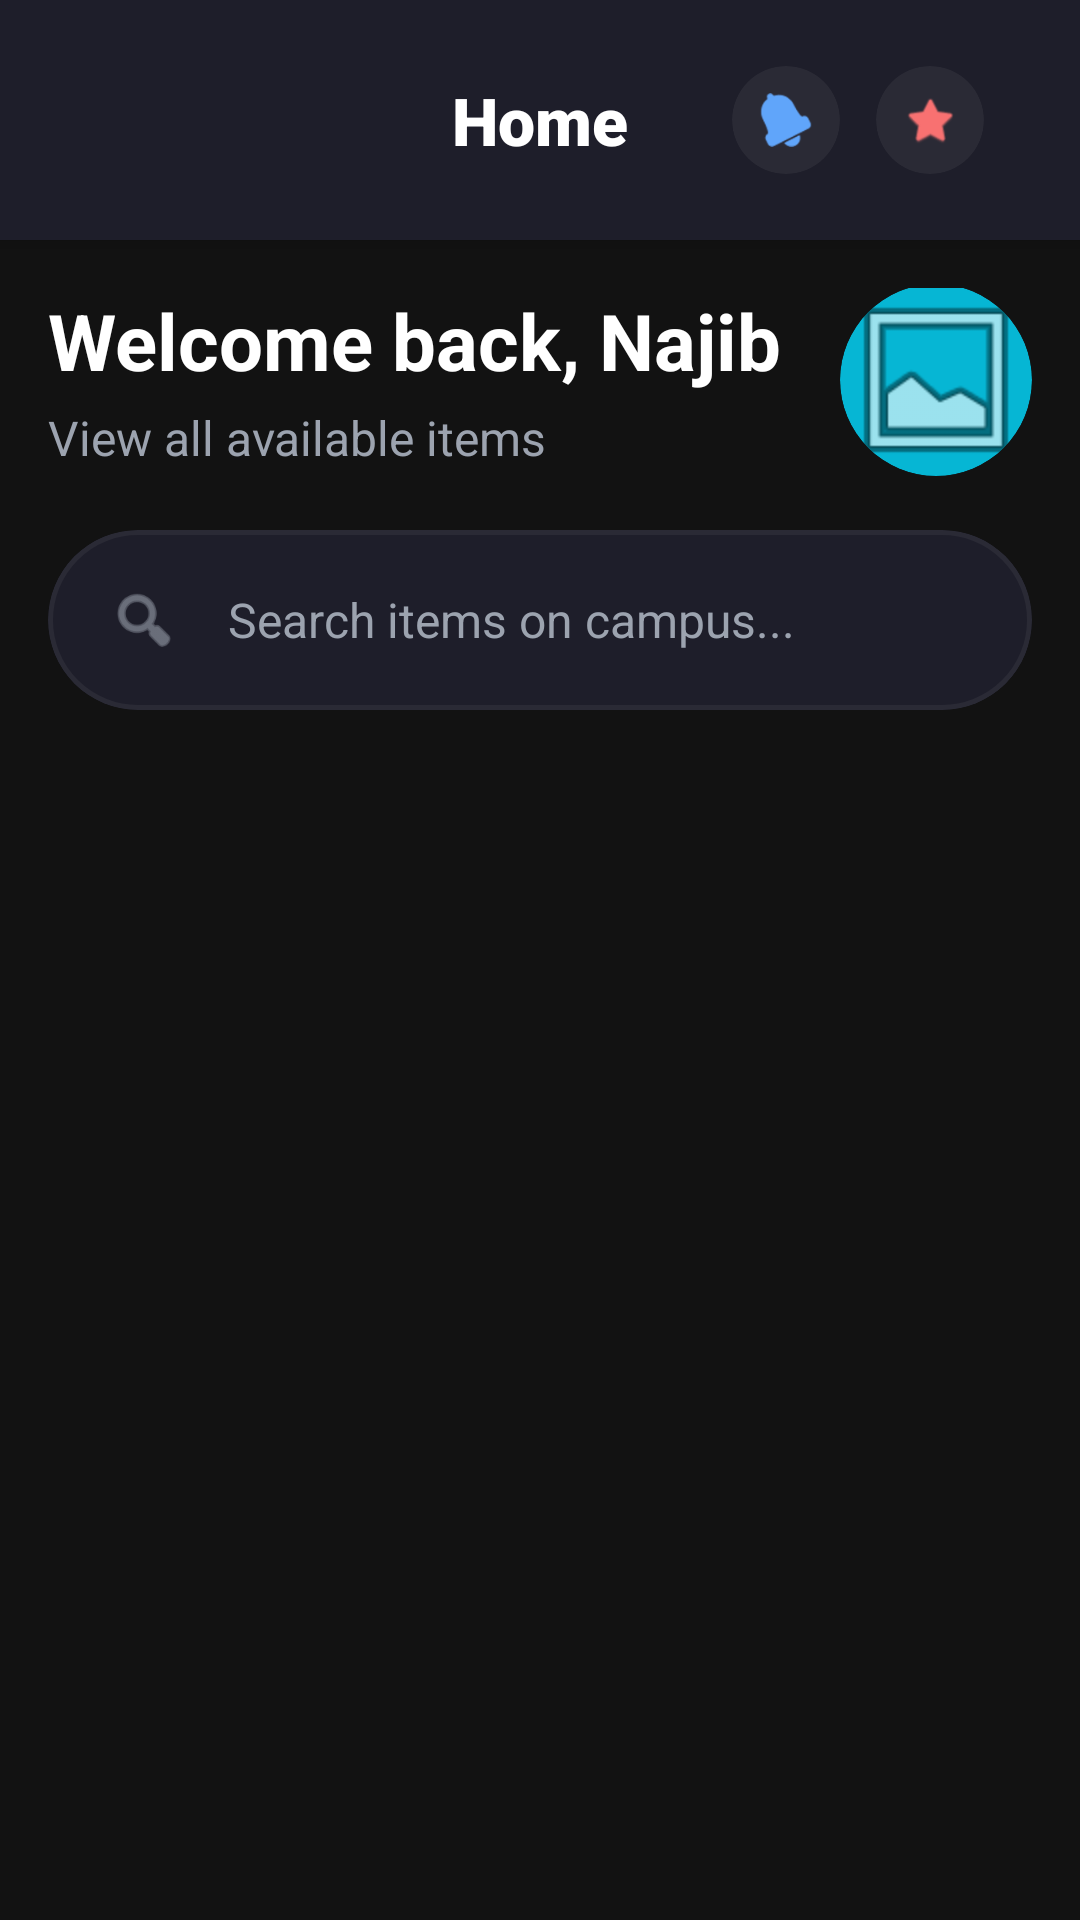

The Android layout XML behind this screen, and the referenced resources:
<!-- AndroidManifest.xml: application theme Theme.Q5DigitalMarketplace -->
<!-- res/layout/fragment_home_explore.xml -->
<?xml version="1.0" encoding="utf-8"?>
<LinearLayout xmlns:android="http://schemas.android.com/apk/res/android"
    xmlns:app="http://schemas.android.com/apk/res-auto"
    xmlns:tools="http://schemas.android.com/tools"
    android:layout_width="match_parent"
    android:layout_height="match_parent"
    android:background="#121212"
    android:orientation="vertical"
    android:fitsSystemWindows="true">

    
    <com.google.android.material.card.MaterialCardView
        android:layout_width="match_parent"
        android:layout_height="wrap_content"
        app:cardBackgroundColor="#1E1E2A"
        app:cardCornerRadius="0dp"
        app:cardElevation="4dp"
        app:strokeWidth="0dp">

        <RelativeLayout
            android:layout_width="match_parent"
            android:layout_height="80dp"
            android:paddingHorizontal="20dp">

            
            <TextView
                android:id="@+id/tv_brand_logo"
                android:layout_width="wrap_content"
                android:layout_height="wrap_content"
                android:layout_centerInParent="true"
                android:text="Home"
                android:textSize="22sp"
                android:fontFamily="sans-serif-black"
                android:textColor="#FFFFFF" />

            <LinearLayout
                android:id="@+id/ll_top_actions"
                android:layout_width="wrap_content"
                android:layout_height="wrap_content"
                android:layout_alignParentEnd="true"
                android:layout_centerVertical="true"
                android:orientation="horizontal">

                
                <RelativeLayout
                    android:layout_width="wrap_content"
                    android:layout_height="wrap_content"
                    android:layout_marginEnd="12dp">

                    <com.google.android.material.card.MaterialCardView
                        android:id="@+id/btn_notif"
                        android:layout_width="36dp"
                        android:layout_height="36dp"
                        app:cardCornerRadius="18dp"
                        app:cardBackgroundColor="#2A2A35"
                        app:cardElevation="0dp"
                        android:clickable="true"
                        android:focusable="true">
                        <ImageView
                            android:layout_width="18dp"
                            android:layout_height="18dp"
                            android:layout_gravity="center"
                            android:src="@android:drawable/ic_popup_reminder"
                            app:tint="#60A5FA"
                            android:contentDescription="Notifications" />
                    </com.google.android.material.card.MaterialCardView>

                    <View
                        android:id="@+id/notif_badge"
                        android:layout_width="10dp"
                        android:layout_height="10dp"
                        android:layout_alignTop="@id/btn_notif"
                        android:layout_alignEnd="@id/btn_notif"
                        android:background="@android:drawable/presence_online"
                        android:backgroundTint="#EF4444"
                        android:visibility="gone" />
                </RelativeLayout>

                
                <com.google.android.material.card.MaterialCardView
                    android:id="@+id/btn_favs"
                    android:layout_width="36dp"
                    android:layout_height="36dp"
                    android:layout_marginEnd="12dp"
                    app:cardCornerRadius="18dp"
                    app:cardBackgroundColor="#2A2A35"
                    app:cardElevation="0dp"
                    android:clickable="true"
                    android:focusable="true">
                    <ImageView
                        android:layout_width="18dp"
                        android:layout_height="18dp"
                        android:layout_gravity="center"
                        android:src="@android:drawable/btn_star_big_off"
                        app:tint="#F87171"
                        android:contentDescription="Favorites" />
                </com.google.android.material.card.MaterialCardView>

                
                <com.google.android.material.card.MaterialCardView
                    android:id="@+id/btn_settings"
                    android:layout_width="36dp"
                    android:layout_height="36dp"
                    app:cardCornerRadius="18dp"
                    app:cardBackgroundColor="#2A2A35"
                    app:cardElevation="0dp"
                    android:clickable="true"
                    android:focusable="true"
                    android:visibility="gone">
                    <ImageView
                        android:layout_width="18dp"
                        android:layout_height="18dp"
                        android:layout_gravity="center"
                        android:src="@android:drawable/ic_menu_preferences"
                        app:tint="#9CA3AF"
                        android:contentDescription="Settings" />
                </com.google.android.material.card.MaterialCardView>
            </LinearLayout>
        </RelativeLayout>
    </com.google.android.material.card.MaterialCardView>

    
    <androidx.constraintlayout.widget.ConstraintLayout
        android:layout_width="match_parent"
        android:layout_height="match_parent"
        android:padding="16dp">

        
        <TextView
            android:id="@+id/tv_greeting_title"
            android:layout_width="0dp"
            android:layout_height="wrap_content"
            android:text="Welcome back, Najib"
            android:textSize="26sp"
            android:textStyle="bold"
            android:textColor="#FFFFFF"
            app:layout_constraintTop_toTopOf="parent"
            app:layout_constraintStart_toStartOf="parent"
            app:layout_constraintEnd_toStartOf="@id/cv_profile_avatar" />

        
        <TextView
            android:id="@+id/tv_subtitle_hint"
            android:layout_width="wrap_content"
            android:layout_height="wrap_content"
            android:layout_marginTop="4dp"
            android:text="View all available items"
            android:textColor="#9CA3AF"
            android:textSize="16sp"
            app:layout_constraintTop_toBottomOf="@id/tv_greeting_title"
            app:layout_constraintStart_toStartOf="parent"/>

        
        <com.google.android.material.card.MaterialCardView
            android:id="@+id/cv_profile_avatar"
            android:layout_width="64dp"
            android:layout_height="64dp"
            app:cardCornerRadius="32dp"
            app:cardBackgroundColor="#06B6D4"
            app:cardElevation="0dp"
            app:layout_constraintTop_toTopOf="@id/tv_greeting_title"
            app:layout_constraintBottom_toBottomOf="@id/tv_subtitle_hint"
            app:layout_constraintEnd_toEndOf="parent">

            <ImageView
                android:id="@+id/iv_home_avatar"
                android:layout_width="match_parent"
                android:layout_height="match_parent"
                android:scaleType="centerCrop"
                android:src="@android:drawable/ic_menu_gallery"
                android:contentDescription="User Avatar" />
        </com.google.android.material.card.MaterialCardView>

        
        <com.google.android.material.card.MaterialCardView
            android:id="@+id/cv_search_wrapper"
            android:layout_width="0dp"
            android:layout_height="60dp"
            android:layout_marginTop="20dp"
            app:cardCornerRadius="30dp"
            app:cardBackgroundColor="#1E1E2A"
            app:cardElevation="0dp"
            app:strokeColor="#2A2A35"
            app:strokeWidth="1.5dp"
            app:layout_constraintTop_toBottomOf="@id/tv_subtitle_hint"
            app:layout_constraintStart_toStartOf="parent"
            app:layout_constraintEnd_toEndOf="parent">

            <LinearLayout
                android:layout_width="match_parent"
                android:layout_height="match_parent"
                android:orientation="horizontal"
                android:gravity="center_vertical"
                android:paddingHorizontal="20dp">

                <ImageView
                    android:layout_width="24dp"
                    android:layout_height="24dp"
                    android:src="@android:drawable/ic_menu_search"
                    app:tint="#9CA3AF"
                    android:contentDescription="Search" />

                <EditText
                    android:id="@+id/search_bar"
                    android:layout_width="0dp"
                    android:layout_height="match_parent"
                    android:layout_weight="1"
                    android:background="@android:color/transparent"
                    android:hint="Search items on campus..."
                    android:importantForAutofill="no"
                    android:inputType="text"
                    android:layout_marginStart="16dp"
                    android:textSize="16sp"
                    android:textColor="#FFFFFF"
                    android:textColorHint="#9CA3AF" />
            </LinearLayout>
        </com.google.android.material.card.MaterialCardView>

        
        <androidx.recyclerview.widget.RecyclerView
            android:id="@+id/rv_explore_items"
            android:layout_width="0dp"
            android:layout_height="0dp"
            android:layout_marginTop="16dp"
            android:scrollbars="vertical"
            android:clipToPadding="false"
            android:paddingBottom="80dp"
            android:overScrollMode="never"
            app:layout_constraintTop_toBottomOf="@id/cv_search_wrapper"
            app:layout_constraintBottom_toBottomOf="parent"
            app:layout_constraintStart_toStartOf="parent"
            app:layout_constraintEnd_toEndOf="parent"
            tools:listitem="@layout/item_product" />

    </androidx.constraintlayout.widget.ConstraintLayout>
</LinearLayout>
<!-- res/layout/item_product.xml (included above) -->
<?xml version="1.0" encoding="utf-8"?>
<com.google.android.material.card.MaterialCardView
    xmlns:android="http://schemas.android.com/apk/res/android"
    xmlns:app="http://schemas.android.com/apk/res-auto"
    xmlns:tools="http://schemas.android.com/tools"
    android:layout_width="match_parent"
    android:layout_height="wrap_content"
    android:layout_marginHorizontal="16dp"
    android:layout_marginVertical="12dp"
    app:cardCornerRadius="24dp"
    app:cardElevation="3dp"
    app:cardBackgroundColor="@color/colorSurface"
    app:strokeWidth="0dp">

    <androidx.constraintlayout.widget.ConstraintLayout
        android:layout_width="match_parent"
        android:layout_height="wrap_content"
        android:padding="16dp">

        <com.google.android.material.card.MaterialCardView
            android:id="@+id/img_container"
            android:layout_width="140dp"
            android:layout_height="140dp"
            app:cardCornerRadius="20dp"
            app:cardElevation="0dp"
            app:strokeWidth="0dp"
            app:layout_constraintTop_toTopOf="parent"
            app:layout_constraintBottom_toBottomOf="parent"
            app:layout_constraintStart_toStartOf="parent"
            tools:cardBackgroundColor="@color/tint_blue_bg">

            <ImageView
                android:id="@+id/img_product"
                android:layout_width="match_parent"
                android:layout_height="match_parent"
                android:scaleType="centerCrop"
                android:src="@android:drawable/ic_menu_gallery"
                android:contentDescription="@string/product_image_desc" />

            <TextView
                android:id="@+id/tv_category_tag"
                android:layout_width="wrap_content"
                android:layout_height="wrap_content"
                android:layout_margin="10dp"
                android:background="@drawable/bg_pill_white"
                android:paddingHorizontal="8dp"
                android:paddingVertical="4dp"
                android:textSize="11sp"
                android:textStyle="bold"
                android:visibility="gone"
                tools:text="Electronics"
                tools:textColor="@color/tint_blue_text" />

        </com.google.android.material.card.MaterialCardView>

        <TextView
            android:id="@+id/tv_title"
            android:layout_width="0dp"
            android:layout_height="wrap_content"
            android:layout_marginStart="20dp"
            android:layout_marginTop="8dp"
            android:layout_marginEnd="8dp"
            android:textSize="20sp"
            android:fontFamily="sans-serif-medium"
            android:textColor="@color/textColorPrimary"
            android:maxLines="2"
            android:ellipsize="end"
            app:layout_constraintTop_toTopOf="@id/img_container"
            app:layout_constraintStart_toEndOf="@id/img_container"
            app:layout_constraintEnd_toEndOf="parent"
            tools:text="Lenovo LOQ Laptop" />

        <TextView
            android:id="@+id/tv_price"
            android:layout_width="wrap_content"
            android:layout_height="wrap_content"
            android:layout_marginTop="12dp"
            android:textSize="20sp"
            android:textStyle="bold"
            android:textColor="@color/whatsapp_green"
            app:layout_constraintTop_toBottomOf="@id/tv_title"
            app:layout_constraintStart_toStartOf="@id/tv_title"
            tools:text="RM 1500.00" />

        <ImageButton
            android:id="@+id/btn_favorite"
            android:layout_width="48dp"
            android:layout_height="48dp"
            android:background="?attr/selectableItemBackgroundBorderless"
            android:contentDescription="Toggle Favorite"
            android:padding="8dp"
            android:scaleType="centerInside"
            android:src="@drawable/ic_heart_outline"
            app:layout_constraintBottom_toBottomOf="parent"
            app:layout_constraintEnd_toEndOf="parent"
            app:tint="@color/colorSecondary" />

        
        <View
            android:id="@+id/btn_add_to_cart"
            android:layout_width="1dp"
            android:layout_height="1dp"
            android:visibility="gone"
            app:layout_constraintStart_toStartOf="parent"
            app:layout_constraintTop_toTopOf="parent" />

    </androidx.constraintlayout.widget.ConstraintLayout>
</com.google.android.material.card.MaterialCardView>
<!-- resources referenced by this layout -->
<resources>
  <color name="colorSecondary">#EC4899</color>
  <color name="colorSurface">#1E1E2A</color>
  <color name="textColorPrimary">#F9FAFB</color>
  <color name="tint_blue_bg">#E0F2FE</color>
  <color name="tint_blue_text">#0369A1</color>
  <color name="whatsapp_green">#25D366</color>
  <string name="product_image_desc">Product Image</string>
  <style name="Theme.Q5DigitalMarketplace" parent="Theme.MaterialComponents.DayNight.NoActionBar">
          <item name="colorPrimary">@color/colorPrimary</item>
          <item name="colorSecondary">@color/colorSecondary</item>
          <item name="android:windowBackground">@color/colorBackground</item>
          <item name="colorSurface">@color/colorSurface</item>
          <item name="android:statusBarColor">@color/colorBackground</item>
          <item name="android:textColorPrimary">@color/textColorPrimary</item>
          <item name="android:textColorSecondary">@color/textColorSecondary</item>
      </style>
  <color name="colorPrimary">#06B6D4</color>
  <color name="colorBackground">#121212</color>
  <color name="textColorSecondary">#9CA3AF</color>
</resources>
